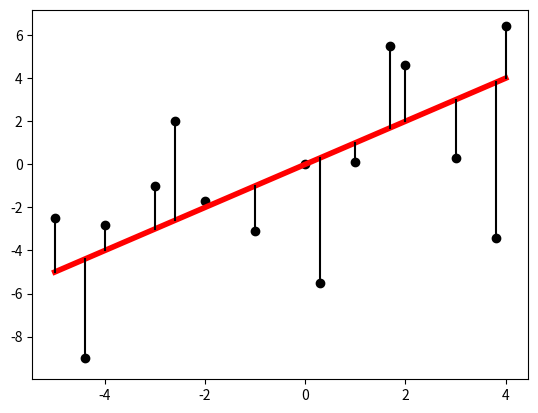

Recreate this plot in Python.
import numpy as np
import matplotlib.pyplot as plt

lin = np.arange(-5,5,1)
# plt.plot(lin,1.4*lin,linewidth=4,color='orange')
plt.plot(lin,lin,linewidth=4,color='red')
lin_2 =[-5,-4,-3,-2,-1,1.2,-0.4,2,3,4]
lin_1 = lin + 3
lin_11 =lin - 3
# plt.plot(lin,lin_1,linewidth=2,linestyle='dashed',color='green')
# plt.plot(lin,lin_11,linewidth=2,linestyle='dashed',color='green')
lin_112 = [-2.5,-2.8,-1,-1.7,-3.1,0,0.1,4.6,0.3,6.4]
lin_111 = [-9,2,-5.5,5.5,-3.4]
lin_11_1 = [-4.4,-2.6,0.3,1.7,3.8]
plt.scatter(lin,lin_112,color = 'black')
plt.plot([-5,-5],[-5,-2.5],color="black")
plt.plot([-4.4,-4.4],[-4.4,-9.2],color="black")
plt.plot([-4,-4],[-4,-2.8],color="black")
plt.plot([-3,-3],[-3,-1],color="black")
plt.plot([-2.6,-2.6],[-2.6,2],color="black")
plt.plot([-1,-1],[-1,-3],color="black")
plt.plot([0.3,0.3],[0.3,-5.5],color="black")
plt.plot([1,1],[1,0.1],color="black")
plt.plot([1.7,1.7],[1.7,5.5],color="black")
plt.plot([2,2],[2,4.6],color="black")
plt.plot([3,3],[3,0.3],color="black")
plt.plot([3.8,3.8],[3.8,-3.4],color="black")
plt.plot([4,4],[4,6.4],color="black")
plt.scatter(lin_11_1,lin_111,color = 'black')

# plt.scatter(-4.3,-3.3,color = 'black')


plt.show()